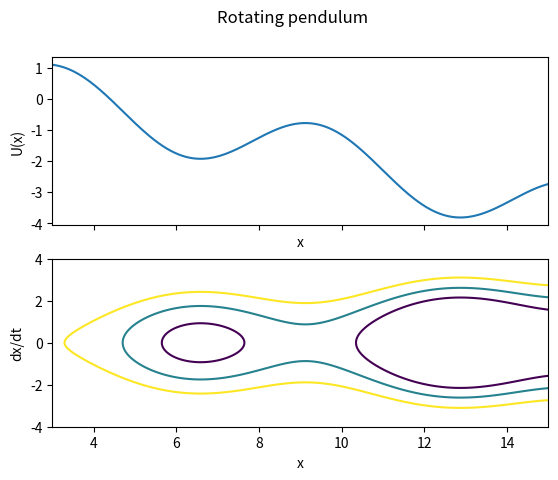

Generate this figure with matplotlib:
import matplotlib.pyplot as plt
import numpy as np

M = 0.3

def U(x):
	return 1 - np.cos(x) - M * x

def T(dxdt):
	return dxdt**2 / 2

def E(x, dxdt):
	return T(dxdt) + U(x)

x = np.linspace(3, 15, num=1000)
y = np.linspace(-4, 4, num=1000)

fig, (ax1, ax2) = plt.subplots(2, sharex=True)

fig.suptitle("Rotating pendulum")

ax1.plot(x, U(x))
ax1.set(xlabel="x", ylabel="U(x)")

X, Y = np.meshgrid(x,y)
Z = E(X, Y)

levels = [-1.5, -0.4, 1]

ax2.contour(X,Y,Z, levels)
ax2.set(xlabel="x", ylabel="dx/dt")

plt.show()